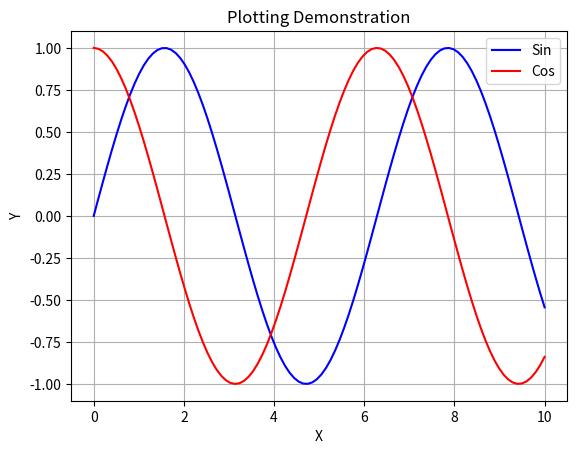

The matplotlib source for this figure: (Note: this script raises an exception after producing the figure.)
# Uso básico de variables
base = 17
altura = 3
area = base * altura / 2
print("El área del triángulo es:", area)

# Del ejercicio anterior
area_float = float(area)
print("El área del triángulo es:", area_float)

x = 10
print("Valor inicial de x:", x)

x = x + 5  # Actualiza el valor de x
print("Valor actualizado de x:", x)

# Del ejercicio anterior
area_int = int(area)
print("El área del triángulo es:", area_int)

precio_producto = 150.75
cantidad = 3
total = precio_producto * cantidad
print("El total es:", total)

def producto(a,b):
    return a*b
result = producto(5,3)
print("El resultado es:", result)

import math as ma
radio = 5
area = ma.pi * ma.pow(radio, 2)
print("El área del círculo es:", area)

import pandas as pd
data = {"Nombre": ["Ana", "Luis"], "Edad": [25, 30] , "Cédula": [912120, 109201]}
df = pd.DataFrame(data)
print(df)

import numpy as np
Mtrz_a = np.array([1,2,3])
Mtrz_b = np.linspace(1,10,10)
valor_c = np.log(22.212)
valor_d = np.log10(22.212)

print("Los valores de la matriz a son:",Mtrz_a)
print("Los valores de la matriz b son:",Mtrz_b)
print("El logaritmo natural del valor c es:",valor_c)
print("El logaritmo base 10 del valor c es:",valor_d)

import matplotlib.pyplot as plt
import numpy as np

x = np.linspace(0,10,100)
y = np.sin(x)
z = np.cos(x)

plt.plot(x,y,'b',x,z,'r')
plt.xlabel('X');
plt.ylabel('Y');
plt.title('Plotting Demonstration')
plt.legend(['Sin','Cos'])
plt.grid()

from sympy import Symbol,integrate
x = Symbol('x')
integral = integrate(x**2,x)
print(integral)

from scipy import integrate
resultado = integrate.quad(lambda x: x**2,1,3)
print(resultado)

#Las funciones *lambda* o anónimas son un tipo de funciones en Python 
#que típicamente se definen en una línea y cuyo código a ejecutar suele ser pequeño. 

from sympy import symbols, integrate

Const = (22.85, 0.06543, -1.2517E-4, 1.1484E-7)

n  = 0.5
T1 = 305
T2 = 500

T = symbols('T') 
Cp_fun = Const[0] + Const[1]*T + Const[2]*T**2 + Const[3]*T**3

Cp_res = integrate(Cp_fun, (T, T1, T2))

Q = n * Cp_res

#print(Q)
print(f"El calor requerido es de: {Q:.2f} J")

from scipy.integrate import quad
import numpy as np

Const = np.array([22.85, 0.06543, -1.2517E-4, 1.1484E-7])

n  = 0.5
T1 = 305
T2 = 500

def Cp_fun(T):
    return Const[0] + Const[1]*T + Const[2]*T**2 + Const[3]*T**3

Cp_res,_ = quad(Cp_fun,T1,T2)

Q = n*Cp_res

#print(Q)
print(f"El calor requerido es de: {Q:.2f} J")

import numpy as np
import matplotlib.pyplot as plt

x = [1,2,4,5]
y = [2,3,6,12]
#x = np.linspace(1,10,40)
#y = np.log(x)

#print(x[1])
plt.plot(x,y)
plt.grid()
plt.show()
#plt.savefig('fig1.png', format='png',transparent=True)

from chempy import balance_stoichiometry
from pprint import pprint

# Especificar reactivos y productos
reactives = {'CH4', 'O2'}
products  = {'CO2', 'H2O'}

reac, prod = balance_stoichiometry(reactives,products)
pprint(dict(reac))
pprint(dict(prod))

from periodictable import formula

# Fórmulas químicas
glucosa = formula("C6H12O6")
oxigeno = formula("O2")
dioxido_carbono = formula("CO2")
agua = formula("H2O")

# Calcular pesos moleculares
pm_glucosa = glucosa.mass
pm_oxigeno = oxigeno.mass
pm_dioxido_carbono = dioxido_carbono.mass
pm_agua = agua.mass

print(f"Peso molecular de la glucosa: {pm_glucosa:.2f} g/mol")
print(f"Peso molecular del oxígeno: {pm_oxigeno:.2f} g/mol")
print(f"Peso molecular del dióxido de carbono: {pm_dioxido_carbono:.2f} g/mol")
print(f"Peso molecular del agua: {pm_agua:.2f} g/mol")

frutas = ["manzana", "naranja", "banana", "pera"]

for fruta in frutas:
    print(f"Me gusta la {fruta}")

frutas = ["manzana", "naranja", "banana", "pera"]
sabor = ["caramelo", "chocolate", "azucar", "sal"]

# Usar zip para combinar ambas listas
for fruta, sabor in zip(frutas, sabor):
    print(f"Me gusta la {fruta} con {sabor}")

for i in range(1, 6):  # Itera desde 1 hasta 5
    print(f"El número actual es: {i}")

n1 = [1,2,4,6]
n2 = [2,4,7,9]

# Usar zip para combinar ambas listas
for nn1, nn2 in zip(n1,n2):
    res = nn1+nn2
    print(f"El resultado de {nn1} sumando con {nn2} es {res}")

estudiantes = {"Ana": 85, "Luis": 90, "Carla": 95}

for nombre, calificacion in estudiantes.items():
    print(f"{nombre} obtuvo una calificación de {calificacion}")

numeros = [1, 2, 3, 4, 5]

# Buscamos un número impar sin usar %
for numero in numeros:
    if numero // 2 != numero / 2:  # Si la división entera y la división real son diferentes
        print(f"Se encontró un número impar: {numero}")
        #break
#else:
    if numero // 2 == numero / 2: 
        print(f"se encontró número par: {numero}")

n1 = [1,2,4,6]
n2 = [2,4,7,9]

# Usar zip para combinar ambas listas
for nn1, nn2 in zip(n1,n2):
    res = nn1+nn2
    if res % 2 != 0:
        print(f"Se encontró un número impar: {res}")
        break
else:
    print("No se encontró ningún número impar.") 

def suma_ponderada(valores, pesos):
    # Validar que las listas tienen el mismo tamaño
    if len(valores) != len(pesos):
        return "Error: Las listas de valores y pesos deben tener el mismo tamaño."
    # Calcular el promedio ponderado
    suma_ponderada = 0
    for valor, peso in zip(valores, pesos):
        suma_ponderada += valor * peso 
    return suma_ponderada

# Listas de valores y pesos
valores = [85, 90, 78, 92]
pesos = [0.2, 0.3, 0.1, 0.4]

# Llamar a la función
resultado = suma_ponderada(valores, pesos)

# Mostrar el resultado
print(f"La suma ponderada es: {resultado}")